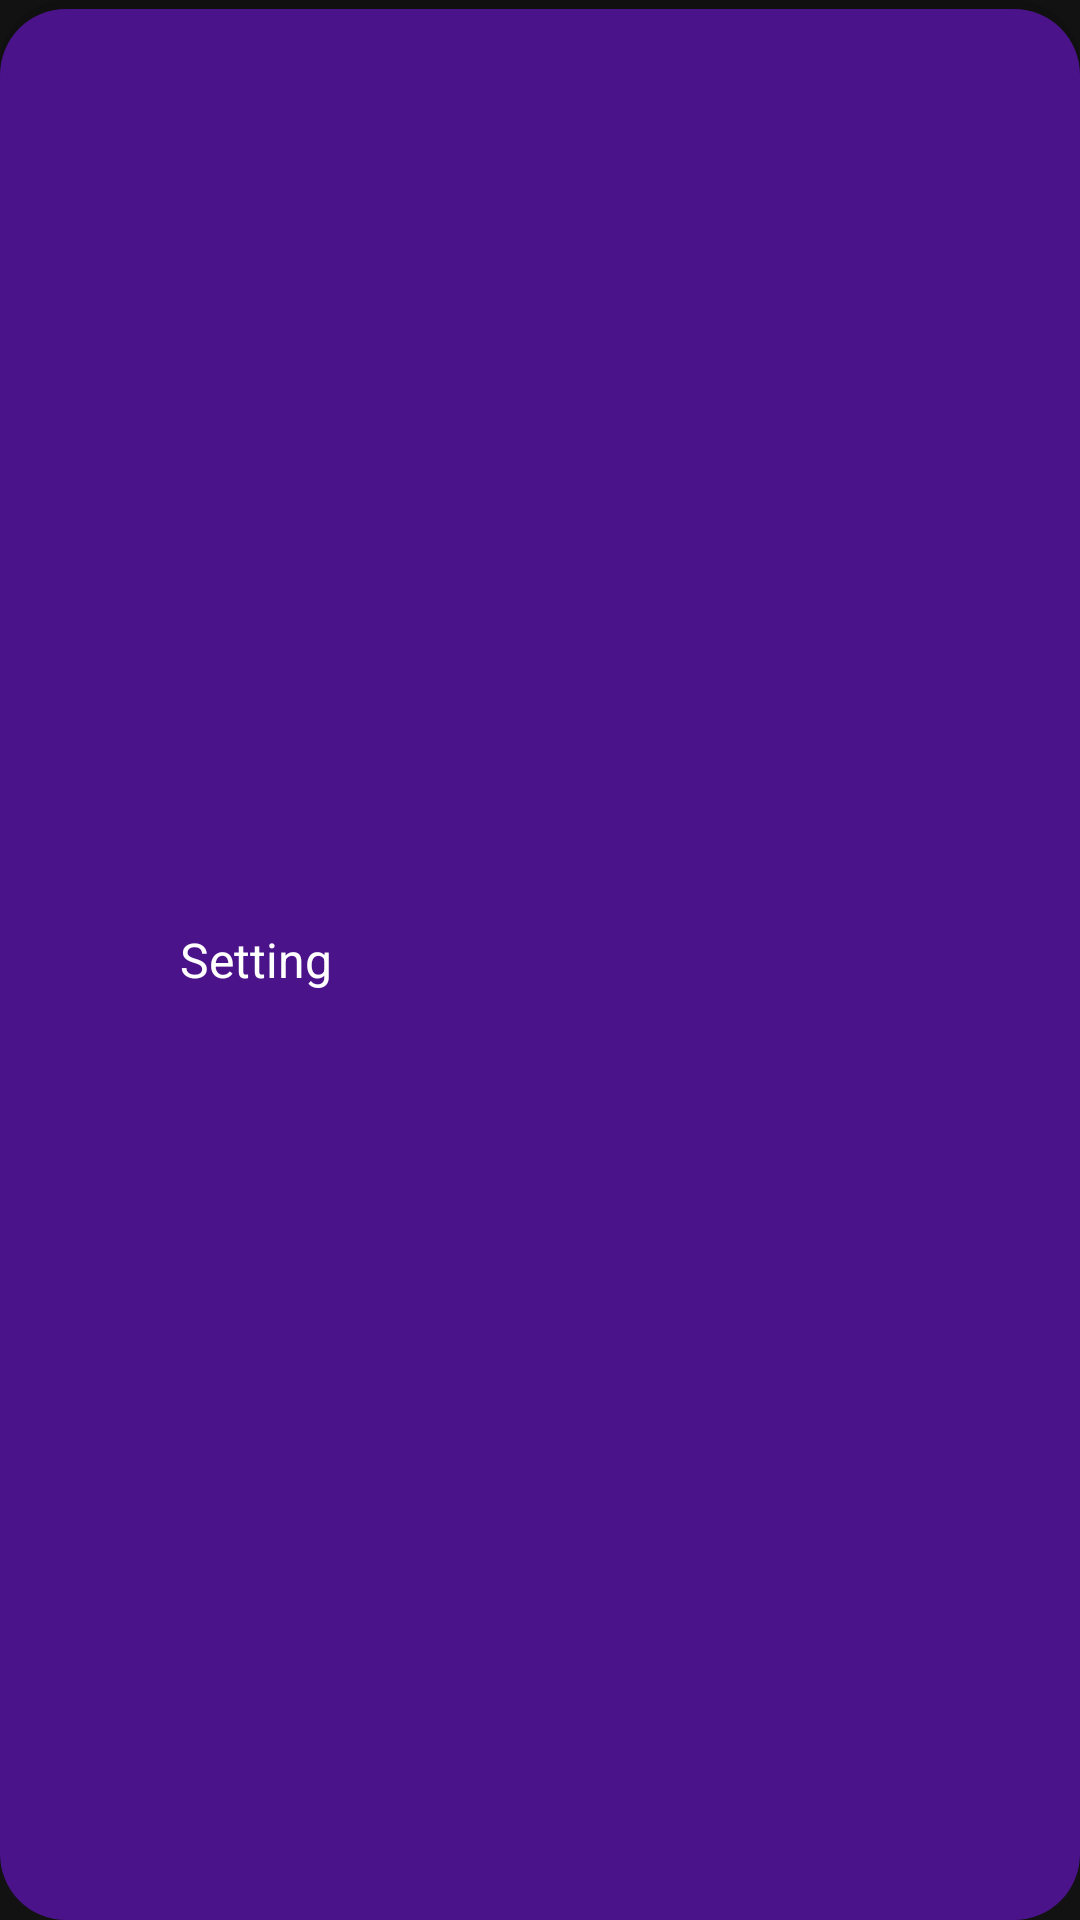

Write the Android layout XML for this screen, with the resource values it uses.
<!-- AndroidManifest.xml: application theme Theme.BantayBeshie -->
<!-- res/layout/settings_button.xml -->
<?xml version="1.0" encoding="utf-8"?>
<LinearLayout
    xmlns:android="http://schemas.android.com/apk/res/android"
    xmlns:app="http://schemas.android.com/apk/res-auto"
    android:layout_width="match_parent"
    android:layout_height="wrap_content"
    android:orientation="horizontal"
    android:gravity="center_vertical"
    android:padding="16dp"
    android:background="@drawable/settings_button_bg">


        <ImageView
            android:id="@+id/btnIcon"
            android:layout_width="24dp"
            android:layout_height="24dp"
            app:tint="@android:color/white"
            android:src="@drawable/ic_settings"/>

        <TextView
            android:id="@+id/btnLabel"
            android:layout_width="wrap_content"
            android:layout_height="wrap_content"
            android:text=" Setting"
            android:textColor="@android:color/white"
            android:textSize="16sp"
            android:layout_marginStart="16dp"/>

    </LinearLayout>
<!-- resources referenced by this layout -->
<resources>
  <!-- drawable settings_button_bg (drawable) -->
  <?xml version="1.0" encoding="utf-8"?>
  <layer-list xmlns:android="http://schemas.android.com/apk/res/android">
  
      
      <item>
          <shape android:shape="rectangle">
              <solid android:color="#20000000"/>
              <corners android:radius="22dp"/>
          </shape>
      </item>
  
      
      <item android:top="3dp">
          <shape android:shape="rectangle">
              <solid android:color="#4B138A"/>
              <corners android:radius="22dp"/>
          </shape>
      </item>
  
  </layer-list>
  <style name="Theme.BantayBeshie" parent="Theme.Material3.DayNight.NoActionBar">
          <item name="colorPrimary">@color/md_theme_primary</item>
          <item name="colorSecondary">@color/md_theme_secondary</item>
          <item name="android:statusBarColor">@color/md_theme_primary</item>
          <item name="android:navigationBarColor">@color/md_theme_primary</item>
          <item name="android:windowBackground">@color/md_theme_background</item>
      </style>
  <color name="md_theme_primary">#7209B7</color>
  <color name="md_theme_secondary">#3A0CA3</color>
  <color name="md_theme_background">#121212</color>
</resources>
